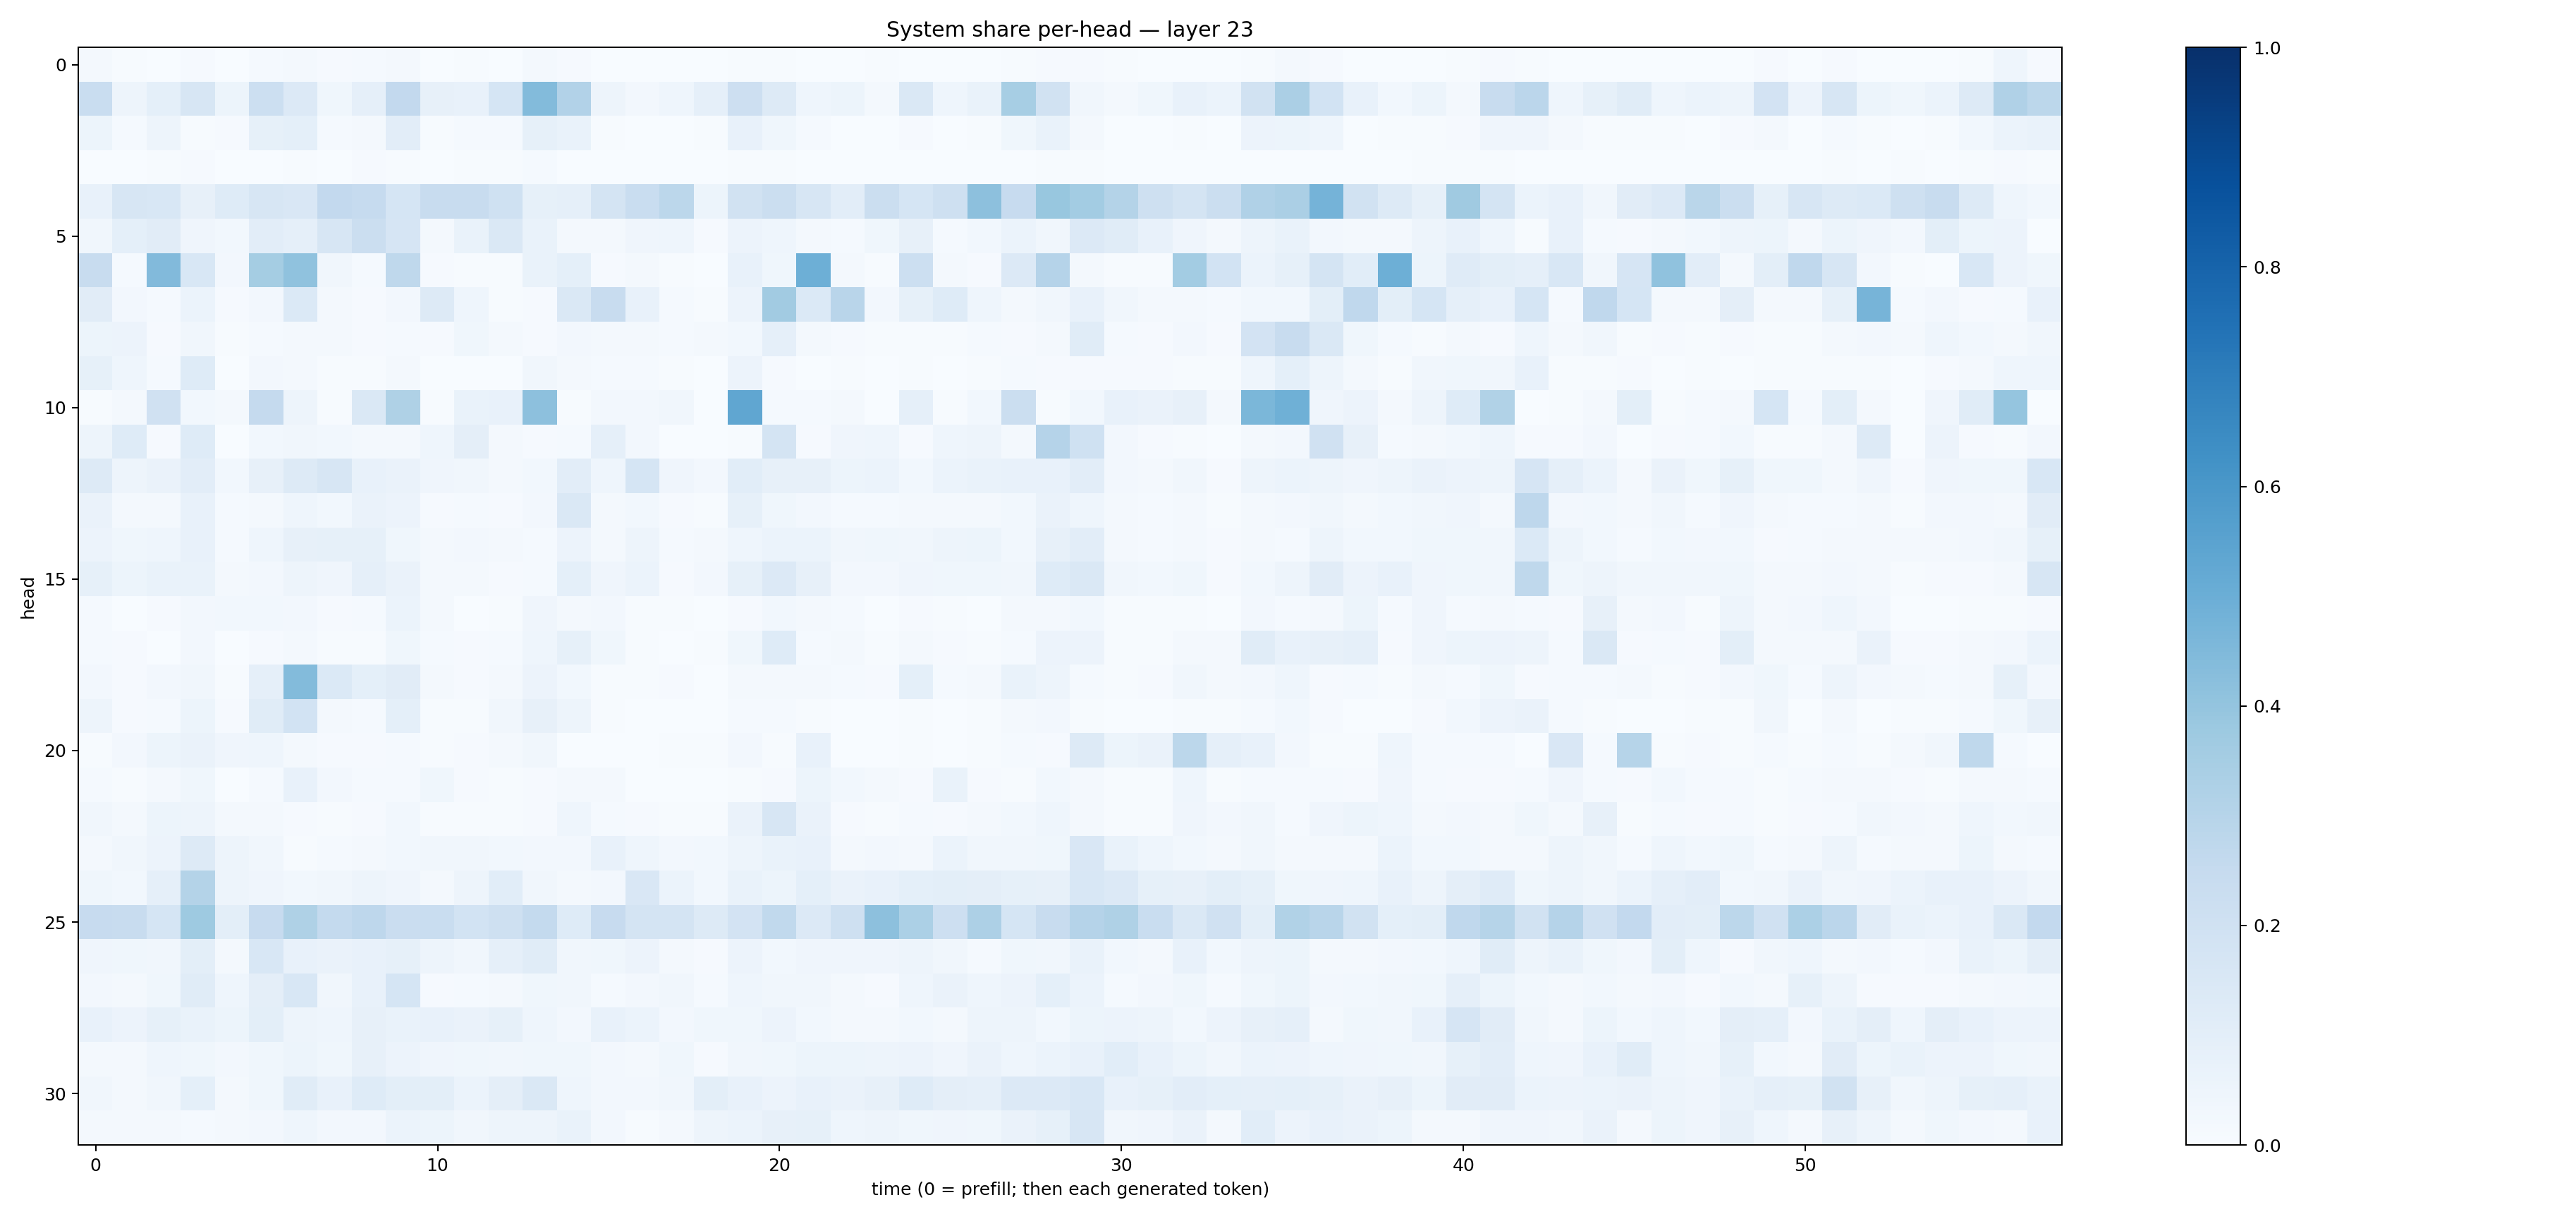

The file beside this chart, header and first rows:
0.018690772, 0.0060793776, 0.0038878599, 0.008988024, 0.0033529585, 0.01333112, 0.020698043, 0.010743192, 0.012109358, 0.019086467, 0.0035129858, 0.006682551, 0.0032881114, 0.016004674, 0.009051846, 0.0018057371, 0.00066312775, 0.0012568485, 0.0015767592, 0.0044049993, 0.0059142266, 0.0013989168, 0.001961534, 0.00444168
0.231, 0.04908, 0.09048, 0.1604, 0.05454, 0.2157, 0.1362, 0.03642, 0.08667, 0.2599, 0.08167, 0.07777, 0.1716, 0.441, 0.312, 0.04926, 0.02356, 0.04413, 0.08678, 0.2136, 0.1283, 0.04579, 0.05084, 0.01909
0.05136, 0.01545, 0.04854, 0.007262, 0.009278, 0.08427, 0.09283, 0.01265, 0.02015, 0.1048, 0.006917, 0.01334, 0.01419, 0.08347, 0.0701, 0.00462, 0.001024, 0.002997, 0.006459, 0.07299, 0.03715, 0.01542, 0.00353, 0.002592
0.002758, 0.001647, 0.006553, 0.01134, 0.002186, 0.003455, 0.006245, 0.001588, 0.009374, 0.006464, 0.001687, 0.004691, 0.005304, 0.01277, 0.003885, 0.00101, 0.0006494, 0.000979, 0.002442, 0.005303, 0.005126, 0.001847, 0.001455, 0.0006559
0.07757, 0.1588, 0.1533, 0.08192, 0.1231, 0.159, 0.1492, 0.2593, 0.2466, 0.1688, 0.2355, 0.2401, 0.2028, 0.08227, 0.08771, 0.1791, 0.2322, 0.2782, 0.05448, 0.1936, 0.2243, 0.1611, 0.1028, 0.2209
0.03207, 0.09287, 0.1122, 0.04133, 0.02927, 0.1021, 0.08752, 0.1606, 0.2243, 0.1643, 0.02154, 0.07031, 0.145, 0.06906, 0.01698, 0.01725, 0.03971, 0.04427, 0.01051, 0.05761, 0.04553, 0.01852, 0.01385, 0.03854
0.2356, 0.01278, 0.4452, 0.1538, 0.0254, 0.3527, 0.41, 0.03476, 0.01557, 0.2703, 0.01154, 0.005004, 0.005178, 0.06965, 0.09149, 0.00864, 0.01589, 0.007087, 0.003268, 0.07525, 0.0374, 0.4938, 0.01626, 0.005471
0.1095, 0.02514, 0.01543, 0.06027, 0.01017, 0.02715, 0.1377, 0.01734, 0.008456, 0.02721, 0.1303, 0.04446, 0.006331, 0.01069, 0.1447, 0.2397, 0.07406, 0.01293, 0.007289, 0.05716, 0.3598, 0.1387, 0.2922, 0.02547
0.05397, 0.0565, 0.01092, 0.03205, 0.007012, 0.01506, 0.01832, 0.01965, 0.00883, 0.01254, 0.00897, 0.03675, 0.01647, 0.01158, 0.02635, 0.02161, 0.01829, 0.01265, 0.02131, 0.02935, 0.08896, 0.01611, 0.009633, 0.006587
0.08493, 0.04558, 0.01492, 0.1226, 0.003039, 0.02528, 0.01578, 0.004424, 0.005773, 0.0197, 0.001924, 0.00338, 0.003868, 0.03232, 0.0204, 0.01526, 0.01358, 0.006365, 0.00146, 0.05797, 0.008207, 0.003658, 0.004003, 0.003658
0.005166, 0.02057, 0.1979, 0.03085, 0.02056, 0.2535, 0.04942, 0.005667, 0.1422, 0.3219, 0.006803, 0.06923, 0.07603, 0.4155, 0.004623, 0.02681, 0.02557, 0.03253, 0.002745, 0.5322, 0.01203, 0.01457, 0.01591, 0.003798
0.04878, 0.1224, 0.008216, 0.1219, 0.001362, 0.02876, 0.03446, 0.03098, 0.02036, 0.0184, 0.04327, 0.09736, 0.019, 0.008266, 0.01315, 0.08758, 0.02565, 0.001035, 0.00274, 0.006332, 0.1742, 0.01057, 0.03911, 0.04378
0.1263, 0.04883, 0.06598, 0.1028, 0.02818, 0.08153, 0.1283, 0.1569, 0.07789, 0.06508, 0.04102, 0.03357, 0.01701, 0.03052, 0.1055, 0.04457, 0.1693, 0.03988, 0.02453, 0.1086, 0.08081, 0.07991, 0.05346, 0.05882
0.06415, 0.01793, 0.01838, 0.07052, 0.01191, 0.01989, 0.04304, 0.0309, 0.06312, 0.05819, 0.009423, 0.01175, 0.008154, 0.02541, 0.1443, 0.01659, 0.02945, 0.008905, 0.006921, 0.08258, 0.03769, 0.02687, 0.01469, 0.01292
0.05557, 0.03906, 0.04656, 0.07569, 0.01515, 0.04411, 0.07856, 0.08487, 0.08308, 0.03731, 0.01619, 0.02434, 0.0178, 0.01448, 0.05746, 0.02129, 0.04913, 0.01517, 0.02172, 0.04616, 0.06188, 0.059, 0.03239, 0.03653
0.0835, 0.05279, 0.06642, 0.06704, 0.02116, 0.02354, 0.04729, 0.03969, 0.08673, 0.0638, 0.01569, 0.02165, 0.009659, 0.01226, 0.09115, 0.04044, 0.0606, 0.01095, 0.025, 0.08554, 0.1366, 0.08051, 0.02403, 0.02574
0.01552, 0.002736, 0.008652, 0.02367, 0.02973, 0.02746, 0.0266, 0.01066, 0.01499, 0.05876, 0.01704, 0.003217, 0.006268, 0.04255, 0.01959, 0.02556, 0.004546, 0.005766, 0.002684, 0.01167, 0.03023, 0.01748, 0.01475, 0.0018
0.01466, 0.008188, 0.0009359, 0.0246, 0.003749, 0.007882, 0.02096, 0.004133, 0.00478, 0.03713, 0.0129, 0.01065, 0.01195, 0.04538, 0.08362, 0.03736, 0.007299, 0.002762, 0.006815, 0.03891, 0.1236, 0.01272, 0.01845, 0.003982
0.0239, 0.008611, 0.02734, 0.03164, 0.006235, 0.08727, 0.4394, 0.1403, 0.09086, 0.1112, 0.01594, 0.00822, 0.01864, 0.05547, 0.02807, 0.006916, 0.004827, 0.009839, 0.003381, 0.01985, 0.01749, 0.01783, 0.01236, 0.01144
0.04741, 0.008666, 0.01227, 0.05194, 0.01052, 0.1162, 0.1868, 0.02244, 0.01482, 0.09039, 0.006169, 0.007438, 0.03176, 0.08059, 0.04789, 0.006556, 0.003, 0.002643, 0.00371, 0.01464, 0.01222, 0.005652, 0.001098, 0.001588
0.00752, 0.02525, 0.05352, 0.06552, 0.04056, 0.04306, 0.01624, 0.01097, 0.008952, 0.01274, 0.003974, 0.009084, 0.01726, 0.03272, 0.003856, 0.002921, 0.002872, 0.004262, 0.005386, 0.02696, 0.005682, 0.076, 0.002247, 0.002332
0.01201, 0.004721, 0.02195, 0.03734, 0.001889, 0.01483, 0.0725, 0.02565, 0.01256, 0.01344, 0.03858, 0.0096, 0.005818, 0.0103, 0.0177, 0.02026, 0.002385, 0.00139, 0.002324, 0.006592, 0.0102, 0.05364, 0.02807, 0.02261
0.03475, 0.0183, 0.05386, 0.05009, 0.01647, 0.01931, 0.008539, 0.005383, 0.01131, 0.03035, 0.007632, 0.006865, 0.006814, 0.009252, 0.04451, 0.01227, 0.009727, 0.007453, 0.007701, 0.06352, 0.1578, 0.0635, 0.0101, 0.005178
0.01932, 0.03219, 0.0567, 0.1281, 0.04743, 0.03507, 0.00577, 0.01336, 0.02063, 0.02934, 0.03351, 0.03355, 0.02801, 0.02638, 0.02694, 0.07391, 0.04552, 0.02693, 0.03098, 0.04973, 0.06709, 0.07075, 0.02142, 0.02416
0.03723, 0.02898, 0.08962, 0.3057, 0.04753, 0.04192, 0.02813, 0.03232, 0.05078, 0.0393, 0.02057, 0.0494, 0.1093, 0.03444, 0.02035, 0.02589, 0.15, 0.06185, 0.02972, 0.06796, 0.05098, 0.09212, 0.06357, 0.07348
0.2453, 0.2363, 0.1683, 0.373, 0.09801, 0.2425, 0.3221, 0.254, 0.2743, 0.2285, 0.2334, 0.1849, 0.2045, 0.2578, 0.1235, 0.2427, 0.1792, 0.1746, 0.1299, 0.1816, 0.2654, 0.1341, 0.2078, 0.4165
0.04089, 0.03578, 0.03297, 0.09867, 0.01953, 0.1545, 0.07363, 0.06467, 0.07561, 0.08315, 0.04868, 0.03218, 0.08792, 0.1139, 0.03279, 0.03702, 0.05513, 0.01975, 0.01162, 0.05521, 0.02759, 0.03949, 0.04237, 0.04017
0.02646, 0.02068, 0.03628, 0.1139, 0.04487, 0.0945, 0.1549, 0.03463, 0.07576, 0.17, 0.01136, 0.01559, 0.0182, 0.0364, 0.03323, 0.01464, 0.02445, 0.03231, 0.01559, 0.04554, 0.03324, 0.03354, 0.01638, 0.009195
0.07398, 0.05651, 0.08331, 0.06949, 0.05084, 0.101, 0.049, 0.04467, 0.0813, 0.06848, 0.07528, 0.06321, 0.08349, 0.04562, 0.0239, 0.07485, 0.06071, 0.02552, 0.03739, 0.03699, 0.05612, 0.03103, 0.02115, 0.01992
0.01936, 0.02274, 0.04387, 0.03545, 0.02564, 0.03898, 0.05247, 0.03655, 0.07994, 0.05596, 0.0399, 0.03803, 0.03323, 0.03786, 0.03693, 0.02499, 0.01754, 0.0369, 0.01159, 0.03508, 0.03756, 0.05079, 0.05434, 0.05037
0.03271, 0.0167, 0.03238, 0.09034, 0.02084, 0.03689, 0.1158, 0.07549, 0.1241, 0.1014, 0.09961, 0.05934, 0.09599, 0.1468, 0.04547, 0.02674, 0.02554, 0.03253, 0.09829, 0.07398, 0.05748, 0.07552, 0.06502, 0.07831
0.01873, 0.01703, 0.02298, 0.01482, 0.02248, 0.02416, 0.04621, 0.02367, 0.02463, 0.06078, 0.05458, 0.03329, 0.05004, 0.04796, 0.06984, 0.02509, 0.006649, 0.02091, 0.05046, 0.06069, 0.07865, 0.08491, 0.04466, 0.04896
